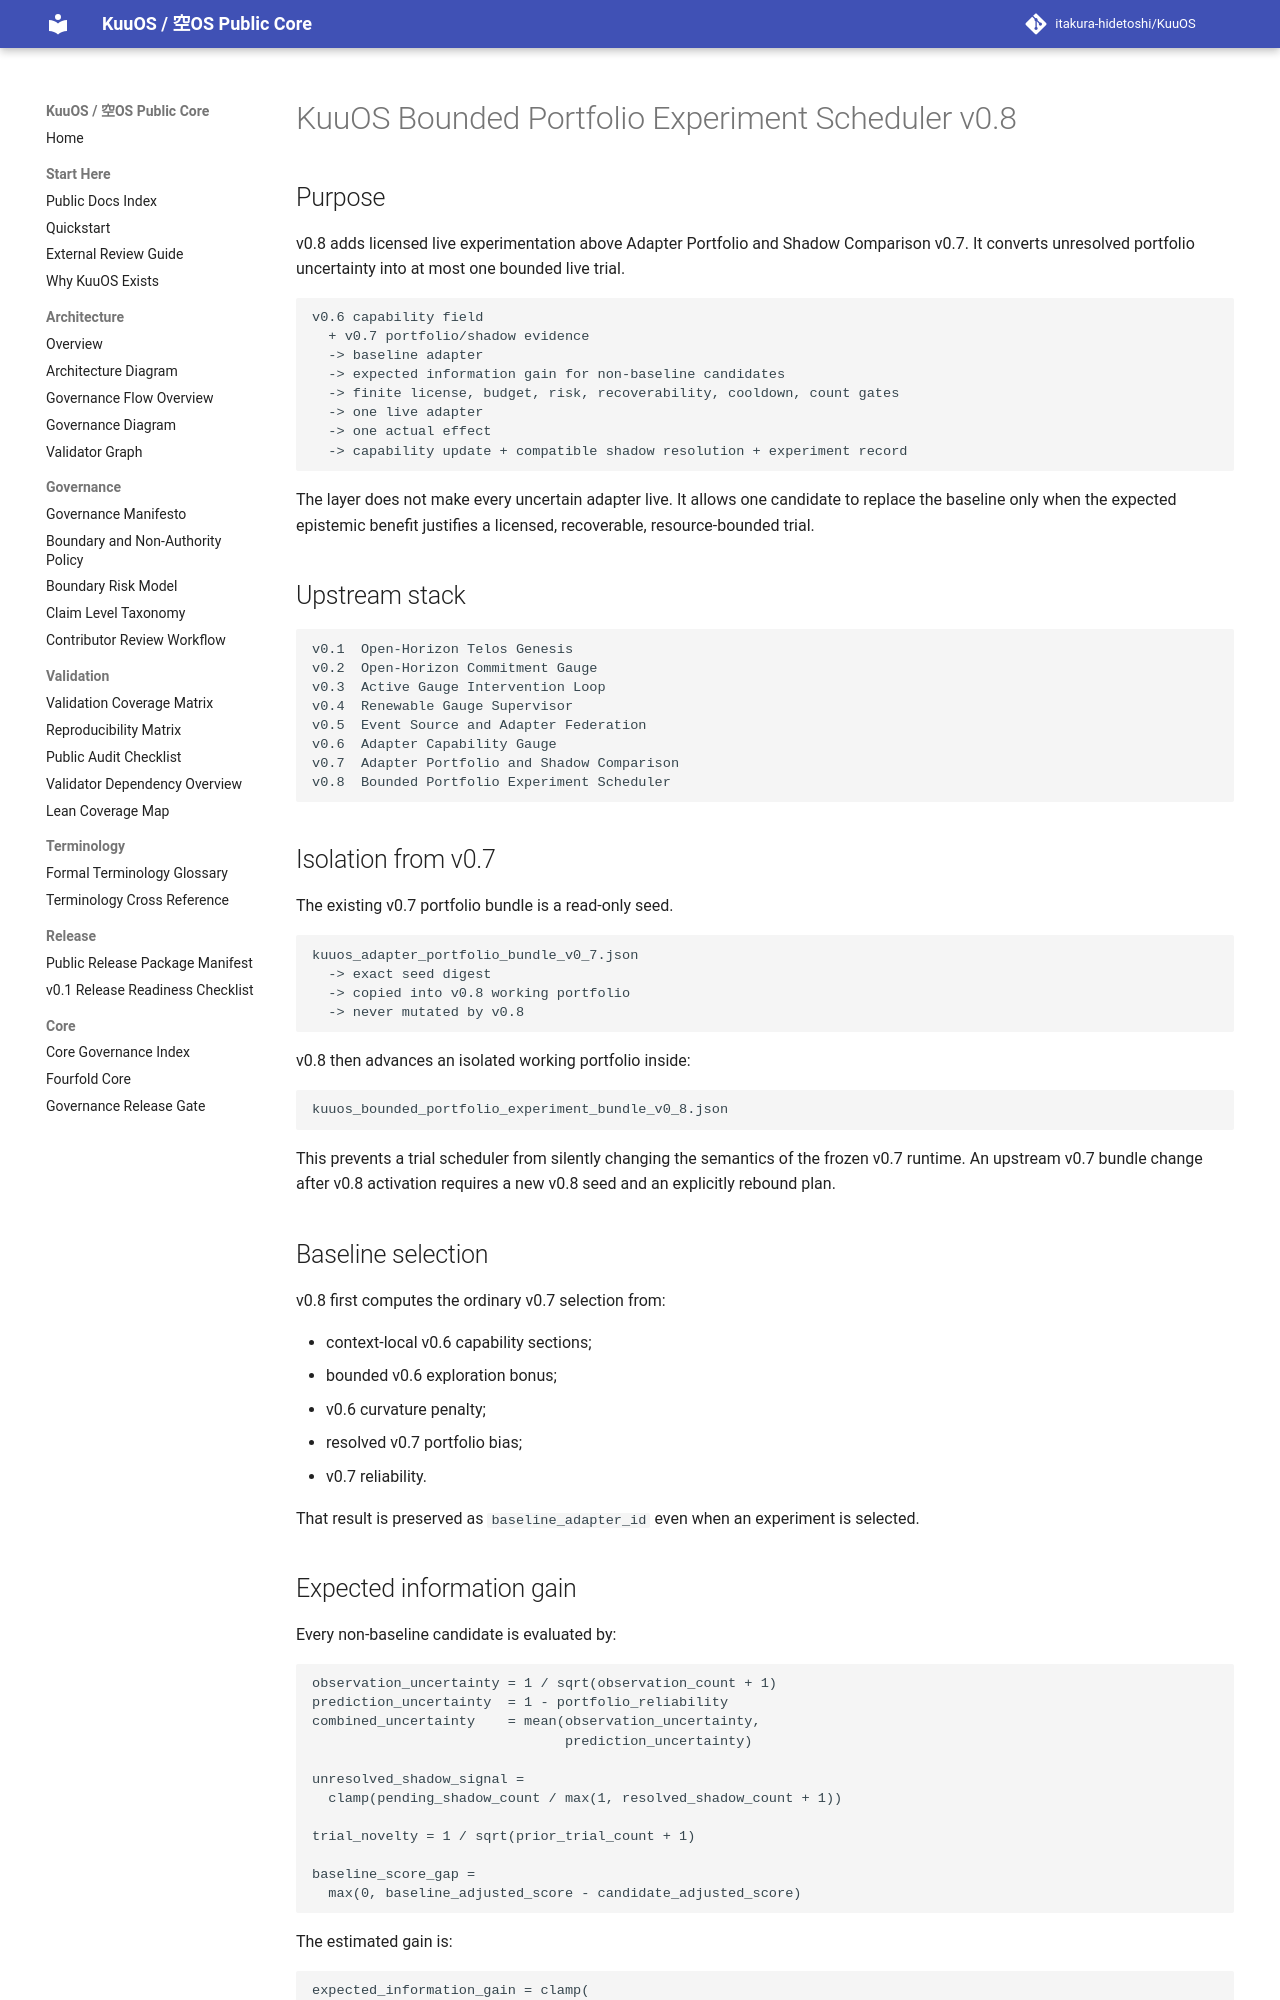

repository: itakura-hidetoshi/KuuOS · page: KUUOS_BOUNDED_PORTFOLIO_EXPERIMENT_v0_8/index.html · generator: mkdocs

# KuuOS Bounded Portfolio Experiment Scheduler v0.8

## Purpose

v0.8 adds licensed live experimentation above Adapter Portfolio and Shadow Comparison
v0.7. It converts unresolved portfolio uncertainty into at most one bounded live trial.

```text
v0.6 capability field
  + v0.7 portfolio/shadow evidence
  -> baseline adapter
  -> expected information gain for non-baseline candidates
  -> finite license, budget, risk, recoverability, cooldown, count gates
  -> one live adapter
  -> one actual effect
  -> capability update + compatible shadow resolution + experiment record
```

The layer does not make every uncertain adapter live. It allows one candidate to replace
the baseline only when the expected epistemic benefit justifies a licensed, recoverable,
resource-bounded trial.

## Upstream stack

```text
v0.1  Open-Horizon Telos Genesis
v0.2  Open-Horizon Commitment Gauge
v0.3  Active Gauge Intervention Loop
v0.4  Renewable Gauge Supervisor
v0.5  Event Source and Adapter Federation
v0.6  Adapter Capability Gauge
v0.7  Adapter Portfolio and Shadow Comparison
v0.8  Bounded Portfolio Experiment Scheduler
```

## Isolation from v0.7

The existing v0.7 portfolio bundle is a read-only seed.

```text
kuuos_adapter_portfolio_bundle_v0_7.json
  -> exact seed digest
  -> copied into v0.8 working portfolio
  -> never mutated by v0.8
```

v0.8 then advances an isolated working portfolio inside:

```text
kuuos_bounded_portfolio_experiment_bundle_v0_8.json
```

This prevents a trial scheduler from silently changing the semantics of the frozen
v0.7 runtime. An upstream v0.7 bundle change after v0.8 activation requires a new
v0.8 seed and an explicitly rebound plan.

## Baseline selection

v0.8 first computes the ordinary v0.7 selection from:

- context-local v0.6 capability sections;
- bounded v0.6 exploration bonus;
- v0.6 curvature penalty;
- resolved v0.7 portfolio bias;
- v0.7 reliability.

That result is preserved as `baseline_adapter_id` even when an experiment is selected.
